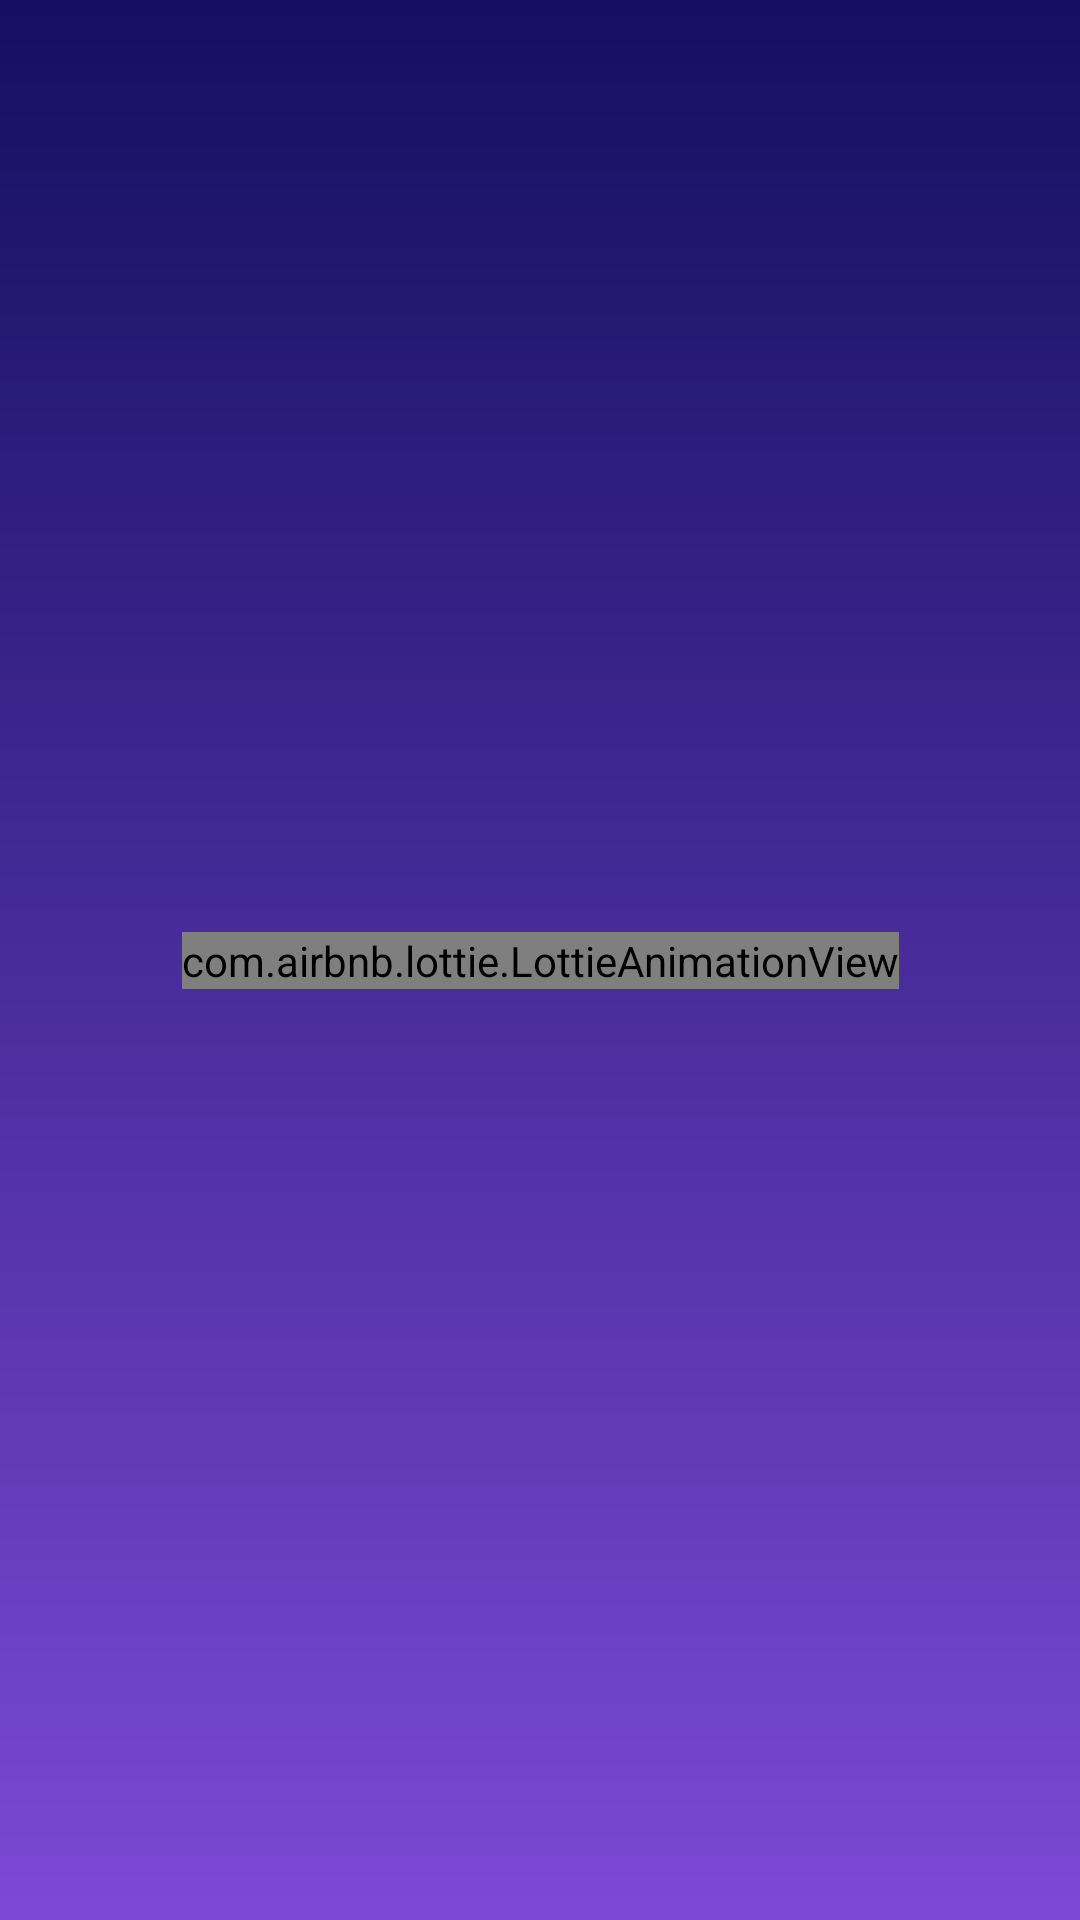

Here is an Android app screen rendered from its layout file. Give the layout XML and the strings, colors and styles it references.
<!-- AndroidManifest.xml: application theme Theme.FaceLink -->
<!-- res/layout/activity_call.xml -->
<?xml version="1.0" encoding="utf-8"?>
<androidx.constraintlayout.widget.ConstraintLayout xmlns:android="http://schemas.android.com/apk/res/android"
    xmlns:app="http://schemas.android.com/apk/res-auto"
    xmlns:tools="http://schemas.android.com/tools"
    android:id="@+id/main"
    android:layout_width="match_parent"
    android:layout_height="match_parent"
    tools:context=".activities.CallActivity">

    <WebView
        android:id="@+id/webView"
        android:layout_width="match_parent"
        android:layout_height="match_parent"
        app:layout_constraintBottom_toBottomOf="parent"
        app:layout_constraintEnd_toEndOf="parent"
        app:layout_constraintHorizontal_bias="0.421"
        app:layout_constraintStart_toStartOf="parent"
        app:layout_constraintTop_toTopOf="parent"
        app:layout_constraintVertical_bias="0.493" />

    <ImageView
        android:id="@+id/endBtn"
        android:layout_width="wrap_content"
        android:layout_height="wrap_content"
        android:layout_marginBottom="116dp"
        app:layout_constraintBottom_toBottomOf="parent"
        app:layout_constraintEnd_toEndOf="parent"
        app:layout_constraintHorizontal_bias="0.498"
        app:layout_constraintStart_toStartOf="parent"
        app:srcCompat="@drawable/end_call" />

    <ImageView
        android:id="@+id/micBtn"
        android:layout_width="wrap_content"
        android:layout_height="wrap_content"
        app:layout_constraintBottom_toBottomOf="@+id/endBtn"
        app:layout_constraintEnd_toStartOf="@+id/endBtn"
        app:layout_constraintHorizontal_bias="0.605"
        app:layout_constraintStart_toStartOf="parent"
        app:layout_constraintTop_toTopOf="@+id/endBtn"
        app:srcCompat="@drawable/mic_on" />

    <ImageView
        android:id="@+id/videoBtn"
        android:layout_width="wrap_content"
        android:layout_height="wrap_content"
        android:layout_marginStart="48dp"
        app:layout_constraintBottom_toBottomOf="@+id/endBtn"
        app:layout_constraintStart_toEndOf="@+id/endBtn"
        app:layout_constraintTop_toTopOf="@+id/endBtn"
        app:layout_constraintVertical_bias="0.0"
        app:srcCompat="@drawable/video_on" />


    <LinearLayout
        android:id="@+id/linearLayout"
        android:layout_width="180dp"
        android:layout_height="70dp"
        android:layout_marginTop="36dp"
        android:layout_marginEnd="16dp"
        android:background="@drawable/user_bg"
        android:orientation="horizontal"
        android:padding="10dp"
        app:layout_constraintEnd_toEndOf="parent"
        app:layout_constraintTop_toTopOf="parent">

        <de.hdodenhof.circleimageview.CircleImageView
            android:id="@+id/profile"
            android:layout_width="40dp"
            android:layout_height="40dp"
            android:src="@drawable/demo_user" />

        <LinearLayout
            android:layout_width="wrap_content"
            android:layout_height="wrap_content"
            android:layout_gravity="center"
            android:layout_marginLeft="10dp"
            android:layout_marginRight="10dp"
            android:orientation="vertical">

            <TextView
                android:id="@+id/name"
                android:layout_width="wrap_content"
                android:layout_height="wrap_content"
                android:hint="yeshey tenzin"
                android:textColorHint="@color/white"
                android:textSize="15sp"
                android:textStyle="bold" />

            <TextView
                android:id="@+id/city"
                android:layout_width="wrap_content"
                android:layout_height="wrap_content"
                android:hint="Phunstholing"
                android:textColorHint="@color/white"
                android:textSize="12sp" />

        </LinearLayout>
    </LinearLayout>

    <androidx.constraintlayout.widget.Group
        android:id="@+id/controls"
        android:layout_width="wrap_content"
        android:layout_height="wrap_content"
        app:constraint_referenced_ids="endBtn,videoBtn,micBtn" />

    <ImageView
        android:id="@+id/ConnectingImage"
        android:layout_width="match_parent"
        android:layout_height="match_parent"
        android:scaleType="centerCrop"
        app:layout_constraintBottom_toBottomOf="@+id/webView"
        app:layout_constraintEnd_toEndOf="@+id/webView"
        app:layout_constraintStart_toStartOf="@+id/webView"
        app:layout_constraintTop_toTopOf="parent"
        app:srcCompat="@drawable/gradient_connect" />

    <com.airbnb.lottie.LottieAnimationView
        android:id="@+id/lottieAnimationView3"
        android:layout_width="wrap_content"
        android:layout_height="wrap_content"
        app:layout_constraintBottom_toBottomOf="parent"
        app:layout_constraintEnd_toEndOf="parent"
        app:layout_constraintStart_toStartOf="@+id/webView"
        app:layout_constraintTop_toTopOf="@+id/webView"
        app:lottie_autoPlay="true"
        app:lottie_loop="true"
        app:lottie_rawRes="@raw/ani" />

    <androidx.constraintlayout.widget.Group
        android:id="@+id/loadingGroup"
        android:layout_width="wrap_content"
        android:layout_height="wrap_content"
        app:constraint_referenced_ids="ConnectingImage,lottieAnimationView3" />


</androidx.constraintlayout.widget.ConstraintLayout>
<!-- resources referenced by this layout -->
<resources>
  <!-- drawable end_call (drawable) -->
  <vector xmlns:android="http://schemas.android.com/apk/res/android" android:height="50dp" android:viewportHeight="122.88" android:viewportWidth="122.88" android:width="50dp">
        
      <path android:fillColor="#ff3b30" android:fillType="evenOdd" android:pathData="M104.89,104.89a61.47,61.47 0,1 1,18 -43.45,61.21 61.21,0 0,1 -18,43.45ZM74.59,55.72a49.79,49.79 0,0 0,-12.38 -2.07A41.52,41.52 0,0 0,48 55.8a1.16,1.16 0,0 0,-0.74 0.67,4.53 4.53,0 0,0 -0.27,1.7 16.14,16.14 0,0 0,0.2 2c0.42,3 0.93,6.8 -2.42,8l-0.22,0.07 -12,3.24 -0.12,0A4.85,4.85 0,0 1,28 70a11.44,11.44 0,0 1,-2.68 -4.92,11 11,0 0,1 0.42,-6.93A23.69,23.69 0,0 1,29 52.39,21.52 21.52,0 0,1 36.55,46a42.74,42.74 0,0 1,10.33 -3.6l0.29,-0.07C49,42 51,41.48 53.08,41.17a62.76,62.76 0,0 1,25.14 1.59c6.87,2 13,5.43 16.8,10.7a13.88,13.88 0,0 1,2.92 9.59,12.64 12.64,0 0,1 -4.88,8.43 1.34,1.34 0,0 1,-1.26 0.28L78.6,68.38A3.69,3.69 0,0 1,75.41 66a7.73,7.73 0,0 1,-0.22 -4,15.21 15.21,0 0,1 0.22,-1.6c0.3,-1.89 0.63,-4.06 -0.89,-4.72Z"/>
      
  </vector>
  <!-- drawable gradient_connect (drawable) -->
  <?xml version="1.0" encoding="utf-8"?>
  
  <shape xmlns:android="http://schemas.android.com/apk/res/android">
      <gradient android:startColor="#7C49D5"
          android:endColor="#140F60"
          android:angle="90"></gradient>
  </shape>
  <!-- drawable user_bg (drawable) -->
  <?xml version="1.0" encoding="utf-8"?>
  
  <shape xmlns:android="http://schemas.android.com/apk/res/android">
  <solid android:color="#BFBFBF"/>
      <corners android:radius="15dp"/>
  </shape>
  <!-- drawable video_on (drawable) -->
  <vector xmlns:android="http://schemas.android.com/apk/res/android" android:height="50dp" android:viewportHeight="512" android:viewportWidth="512" android:width="50dp">
        
      <path android:fillColor="#293949" android:fillType="evenOdd" android:pathData="M314.6,339L143.5,339c-8.8,0 -16,-7.2 -16,-16L127.5,189.3c0,-8.8 7.2,-16 16,-16h171.1c8.8,0 16,7.2 16,16v16.3l30.1,-16.9c4.9,-2.8 11,-2.8 15.9,0.1 4.9,2.8 7.9,8.1 7.9,13.8v107c0,5.7 -3,10.9 -7.9,13.8 -2.5,1.5 -5.3,2.2 -8.1,2.2 -2.7,0 -5.4,-0.6 -7.8,-2l-30.1,-16.9L330.6,323c0,8.8 -7.2,16 -16,16zM159.5,306.8h139.1L298.6,205.1L159.5,205.1zM256,0C114.8,0 0,114.8 0,256s114.8,256 256,256 256,-114.8 256,-256S397.2,0 256,0z"/>
      
  </vector>
  <style name="Theme.FaceLink" parent="Base.Theme.FaceLink" />
  <style name="Base.Theme.FaceLink" parent="Theme.Material3.DayNight.NoActionBar">
          
          
      </style>
  <!-- not gathered from this repository: default colours our renderer supplied (Android Studio template values) -->
  <color name="white">#FFFFFFFF</color>
</resources>
